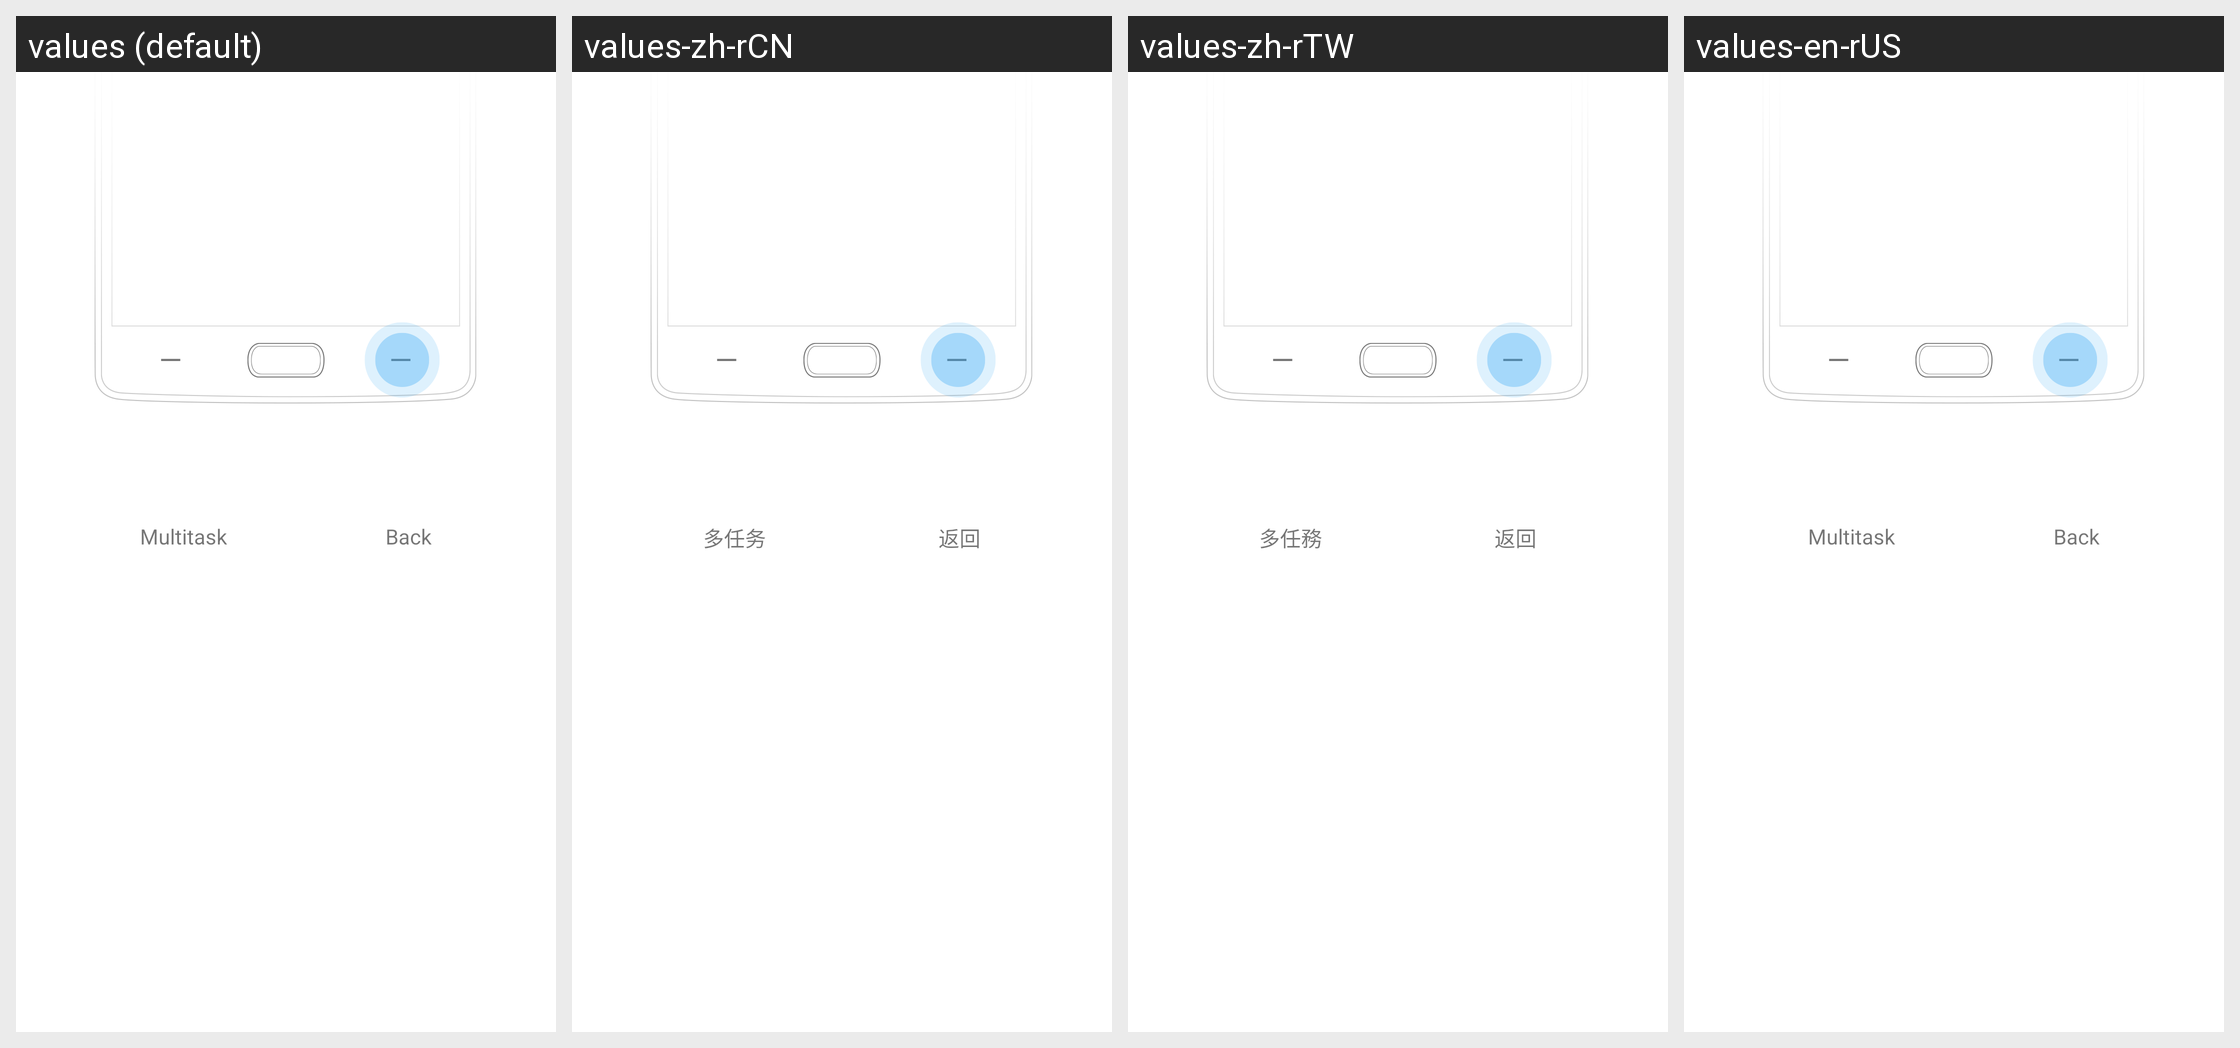

Strings drawn on this Android screen and how each of the app's shown locales translates them:
Android screen res/layout/op_launcher_customize_category.xml rendered under 4 locales, left to right: values (default), values-zh-rCN, values-zh-rTW, values-en-rUS. Device: Nexus 5 (rendered at 1080×1920; each locale shown at half size, 540×960, under a caption strip naming it); theme Theme.Settings.
Strings drawn on this screen, with the default value and each locale's value (text and hints the layout hard-codes, and strings that could not be matched under every locale, appear in the picture but are not listed):

oneplus_menu_key_summary
  values: Multitask
  values-zh-rCN: 多任务
  values-zh-rTW: 多任務
  values-en-rUS: Multitask  [not translated; the default value is used]

oneplus_back_key_summary
  values: Back
  values-zh-rCN: 返回
  values-zh-rTW: 返回
  values-en-rUS: Back  [not translated; the default value is used]
